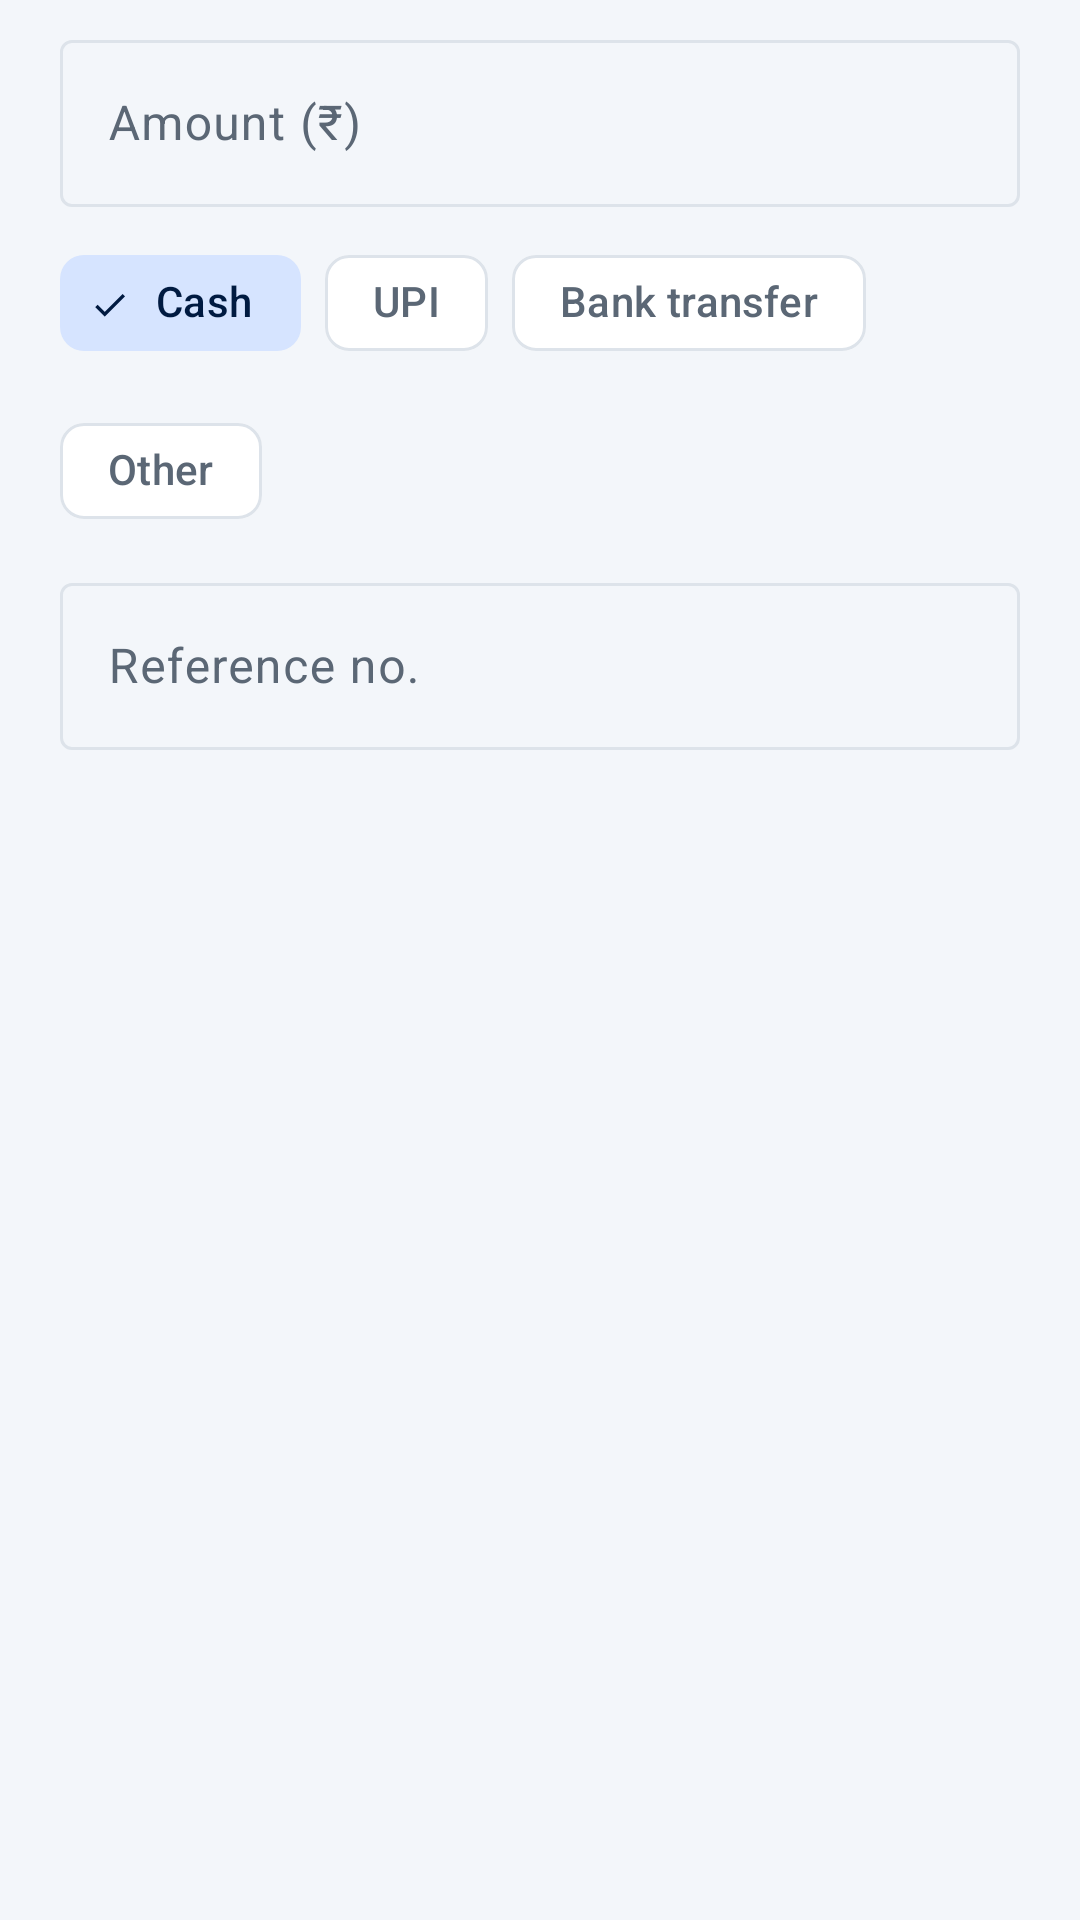

Reconstruct the res/layout file that produces this screen, plus the resources it refers to.
<!-- AndroidManifest.xml: application theme Theme.HisabBaki -->
<!-- res/layout/dialog_payment_entry.xml -->
<?xml version="1.0" encoding="utf-8"?>
<LinearLayout xmlns:android="http://schemas.android.com/apk/res/android"
    android:layout_width="match_parent"
    android:layout_height="wrap_content"
    android:orientation="vertical"
    android:paddingStart="20dp"
    android:paddingEnd="20dp"
    android:paddingTop="8dp">

    <com.google.android.material.textfield.TextInputLayout
        android:id="@+id/tilPaymentAmount"
        style="@style/Widget.Material3.TextInputLayout.OutlinedBox"
        android:layout_width="match_parent"
        android:layout_height="wrap_content"
        android:hint="@string/hint_amount">

        <com.google.android.material.textfield.TextInputEditText
            android:id="@+id/etPaymentAmount"
            android:layout_width="match_parent"
            android:layout_height="wrap_content"
            android:inputType="numberDecimal"
            android:maxLines="1" />
    </com.google.android.material.textfield.TextInputLayout>

    <com.google.android.material.chip.ChipGroup
        android:id="@+id/chipGroupMethod"
        android:layout_width="match_parent"
        android:layout_height="wrap_content"
        android:layout_marginTop="8dp"
        app:chipSpacingHorizontal="8dp"
        app:selectionRequired="true"
        app:singleSelection="true"
        xmlns:app="http://schemas.android.com/apk/res-auto">

        <com.google.android.material.chip.Chip
            android:id="@+id/chipCash"
            style="@style/Widget.Material3.Chip.Filter"
            android:layout_width="wrap_content"
            android:layout_height="wrap_content"
            android:checked="true"
            android:text="@string/pm_cash" />

        <com.google.android.material.chip.Chip
            android:id="@+id/chipUpi"
            style="@style/Widget.Material3.Chip.Filter"
            android:layout_width="wrap_content"
            android:layout_height="wrap_content"
            android:text="@string/pm_upi" />

        <com.google.android.material.chip.Chip
            android:id="@+id/chipBank"
            style="@style/Widget.Material3.Chip.Filter"
            android:layout_width="wrap_content"
            android:layout_height="wrap_content"
            android:text="@string/pm_bank" />

        <com.google.android.material.chip.Chip
            android:id="@+id/chipOther"
            style="@style/Widget.Material3.Chip.Filter"
            android:layout_width="wrap_content"
            android:layout_height="wrap_content"
            android:text="@string/pm_other" />
    </com.google.android.material.chip.ChipGroup>

    <com.google.android.material.textfield.TextInputLayout
        style="@style/Widget.Material3.TextInputLayout.OutlinedBox"
        android:layout_width="match_parent"
        android:layout_height="wrap_content"
        android:layout_marginTop="8dp"
        android:hint="@string/reference_no">

        <com.google.android.material.textfield.TextInputEditText
            android:id="@+id/etPaymentReference"
            android:layout_width="match_parent"
            android:layout_height="wrap_content"
            android:inputType="text"
            android:maxLines="1" />
    </com.google.android.material.textfield.TextInputLayout>
</LinearLayout>
<!-- resources referenced by this layout -->
<resources>
  <string name="hint_amount">Amount (₹)</string>
  <string name="pm_bank">Bank transfer</string>
  <string name="pm_cash">Cash</string>
  <string name="pm_other">Other</string>
  <string name="pm_upi">UPI</string>
  <string name="reference_no">Reference no.</string>
  <style name="Theme.HisabBaki" parent="Theme.Material3.DayNight.NoActionBar">
          <item name="colorPrimary">@color/primary</item>
          <item name="colorOnPrimary">@color/on_primary</item>
          <item name="colorPrimaryContainer">@color/primary_container</item>
          <item name="colorOnPrimaryContainer">@color/on_primary_container</item>
          <item name="colorSecondary">@color/secondary</item>
          <item name="colorSecondaryContainer">@color/primary_container</item>
          <item name="colorOnSecondaryContainer">@color/on_primary_container</item>
          <item name="colorSurface">@color/card</item>
          <item name="colorOnSurface">@color/text_primary</item>
          <item name="colorSurfaceVariant">@color/background</item>
          <item name="colorOnSurfaceVariant">@color/text_secondary</item>
          <item name="colorSurfaceContainer">@color/card</item>
          <item name="colorSurfaceContainerLow">@color/card</item>
          <item name="colorSurfaceContainerHigh">@color/card</item>
          <item name="colorSurfaceContainerHighest">@color/card</item>
          <item name="colorOutline">@color/divider</item>
          <item name="android:colorBackground">@color/background</item>
          <item name="android:windowBackground">@color/background</item>
          <item name="android:statusBarColor">@color/header_bg</item>
          <item name="android:windowLightStatusBar">false</item>
      </style>
  <color name="primary">#1565C0</color>
  <color name="on_primary">#FFFFFF</color>
  <color name="primary_container">#D6E4FF</color>
  <color name="on_primary_container">#001A41</color>
  <color name="secondary">#2E7D32</color>
  <color name="card">#FFFFFF</color>
  <color name="text_primary">#1B2430</color>
  <color name="background">#F3F6FA</color>
  <color name="text_secondary">#5B6775</color>
  <color name="divider">#DDE3EA</color>
  <color name="header_bg">#1565C0</color>
</resources>
